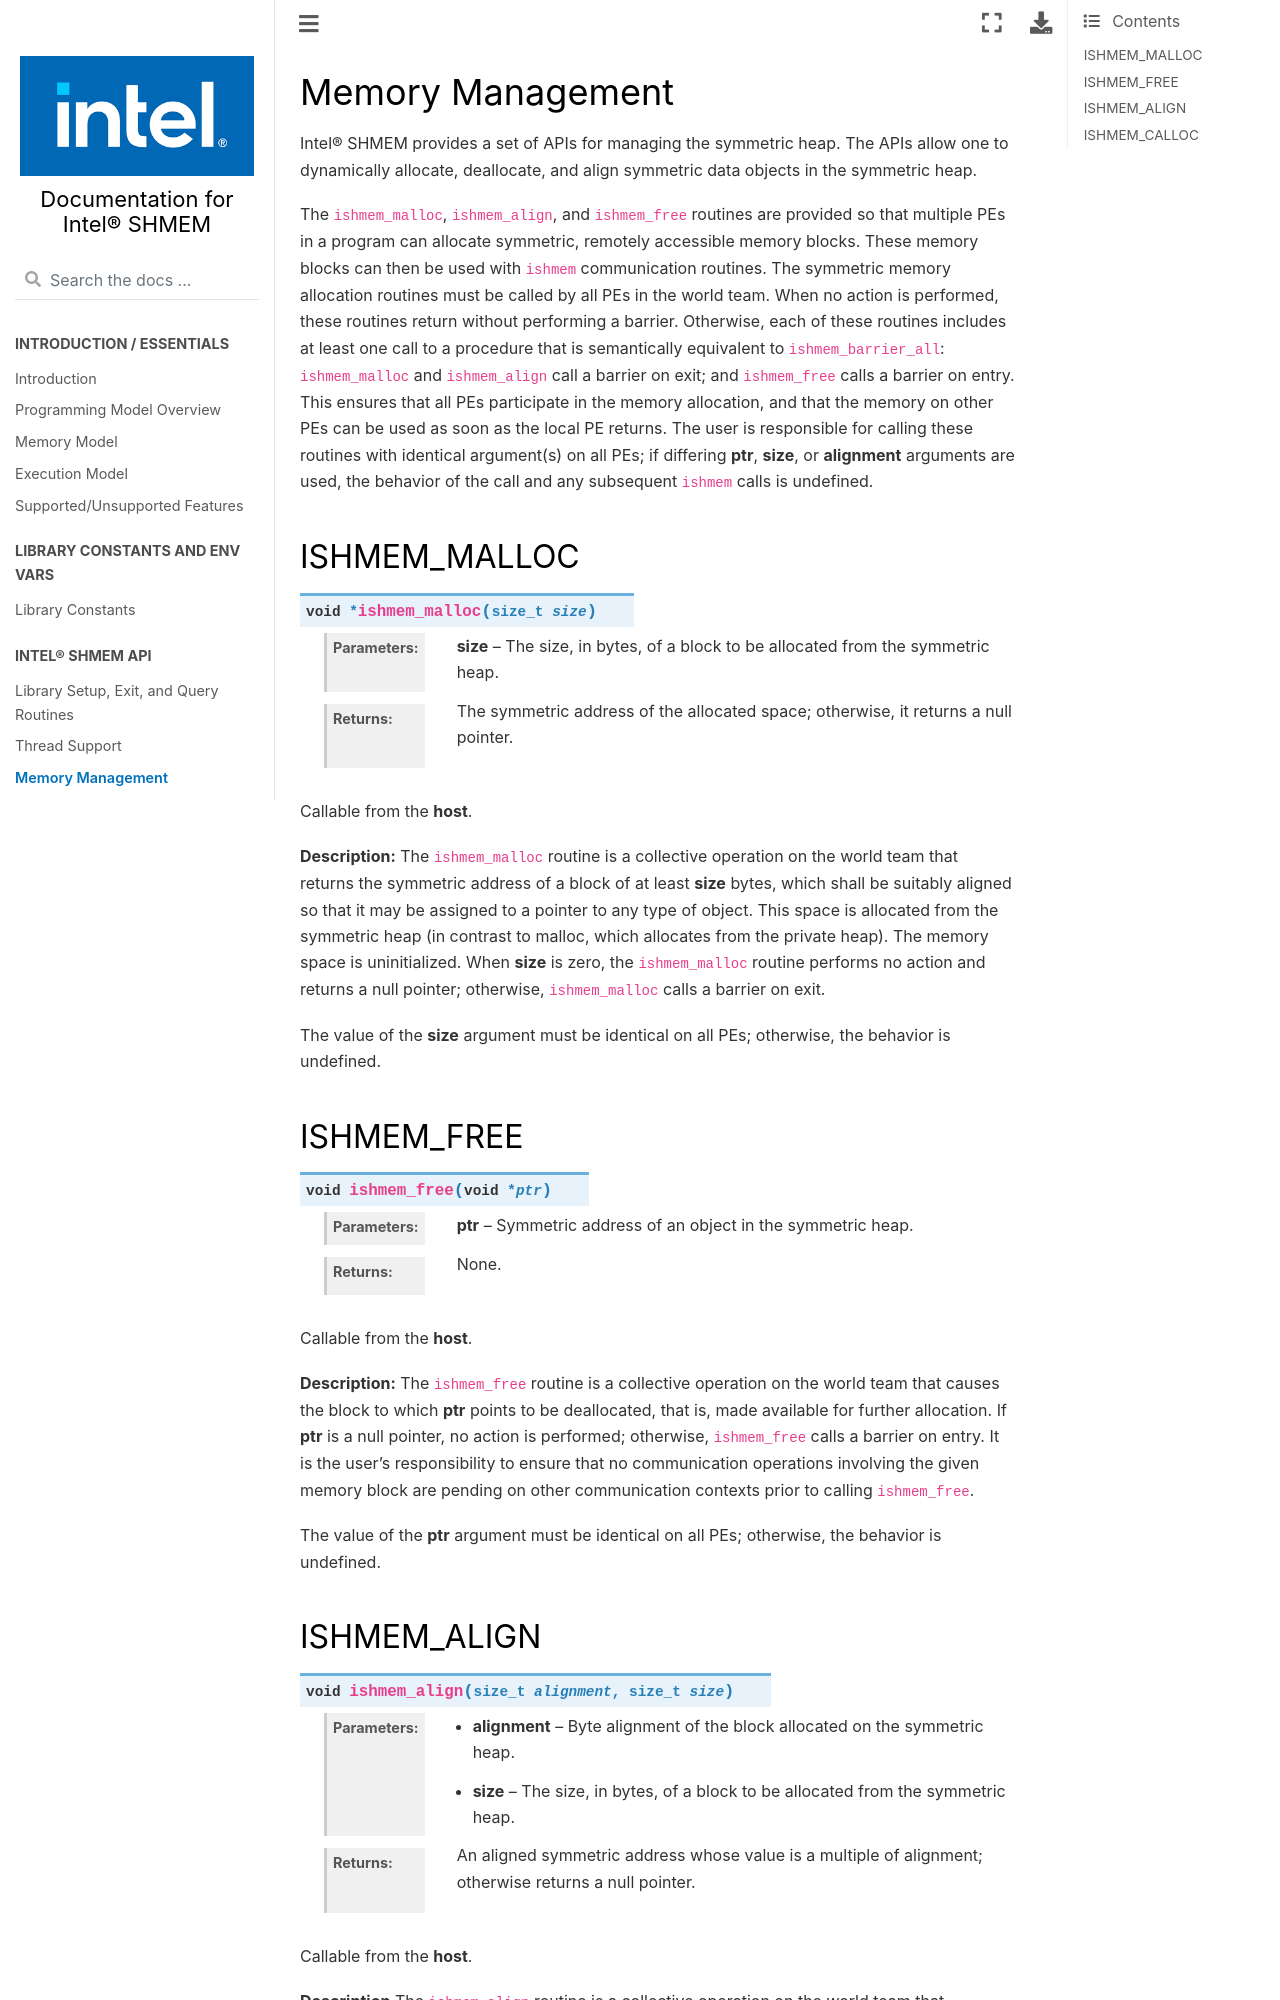

repository: oneapi-src/ishmem · page: docs/memory_management.html · generator: sphinx

.. _memory_management:

-----------------
Memory Management
-----------------
Intel® SHMEM provides a set of APIs for managing the symmetric heap.
The APIs allow one to dynamically allocate, deallocate, and align symmetric
data objects in the symmetric heap.

The ``ishmem_malloc``, ``ishmem_align``, and ``ishmem_free`` routines are
provided  so that multiple PEs in a program can allocate symmetric, remotely
accessible memory blocks.
These memory blocks can then be used with ``ishmem`` communication routines.
The symmetric memory allocation routines must be called by all PEs in the
world team.
When no action is performed, these routines return without performing a
barrier.
Otherwise, each of these routines includes at least one call to a procedure
that is semantically equivalent to ``ishmem_barrier_all``:
``ishmem_malloc`` and ``ishmem_align`` call a barrier on exit;
and ``ishmem_free`` calls a barrier on entry.
This ensures that all PEs participate in the memory allocation, and that the
memory on other PEs can be used as soon as the local PE returns.
The user is responsible for calling these routines with identical argument(s)
on all PEs; if differing **ptr**, **size**, or **alignment** arguments are
used, the behavior of the call and any subsequent ``ishmem`` calls is
undefined.

.. The implicit barriers performed by these routines quiet the default context.
.. It is the user's responsibility to ensure that no communication operations
.. involving the given memory block are pending on other contexts prior to calling
.. the ``ishmem_free`` and ``ishmem_realloc`` routines.

.. _ishmem_malloc:

^^^^^^^^^^^^^
ISHMEM_MALLOC
^^^^^^^^^^^^^

.. cpp:function:: void* ishmem_malloc(size_t size)

  :param size: The size, in bytes, of a block to be allocated from the symmetric heap.
  :returns: The symmetric address of the allocated space; otherwise, it returns a null pointer.

Callable from the **host**.

**Description:**
The ``ishmem_malloc`` routine is a collective operation on the world team that
returns the symmetric address of a block of at least **size** bytes, which
shall be suitably aligned so that it may be assigned to a pointer to any type
of object.
This space is allocated from the symmetric heap (in contrast to malloc, which
allocates from the private heap).
The memory space is uninitialized.
When **size** is zero, the ``ishmem_malloc`` routine performs no action and
returns a null pointer; otherwise, ``ishmem_malloc`` calls a barrier on exit.

The value of the **size** argument must be identical on all PEs; otherwise, the
behavior is undefined.

.. _ishmem_free:

^^^^^^^^^^^
ISHMEM_FREE
^^^^^^^^^^^

.. cpp:function:: void ishmem_free(void* ptr)

  :param ptr: Symmetric address of an object in the symmetric heap.
  :returns: None.

Callable from the **host**.

**Description:**
The ``ishmem_free`` routine is a collective operation on the world team that
causes the block to which **ptr** points to be deallocated, that is, made
available for further allocation.
If **ptr** is a null pointer, no action is performed; otherwise,
``ishmem_free`` calls a barrier on entry.
It is the user's responsibility to ensure that no communication operations
involving the given memory block are pending on other communication contexts
prior to calling ``ishmem_free``.

The value of the **ptr** argument must be identical on all PEs; otherwise, the
behavior is undefined.

.. ^^^^^^^^^^^^^^^^
.. ISHMEM_REALLOC
.. ^^^^^^^^^^^^^^^^
..
.. .. cpp:function:: void ishmem_realloc(void* ptr, size_t size)
..
..   :param ptr:
..   :param size:

.. _ishmem_align:
